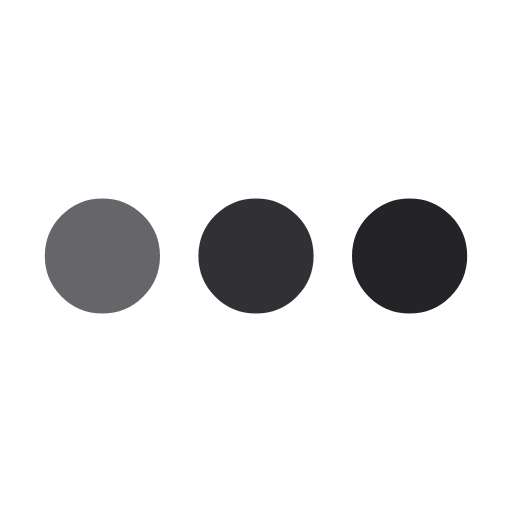
t = 0.00 s
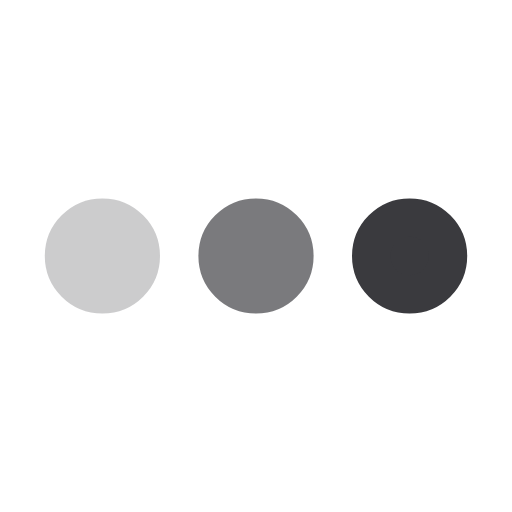
t = 0.25 s
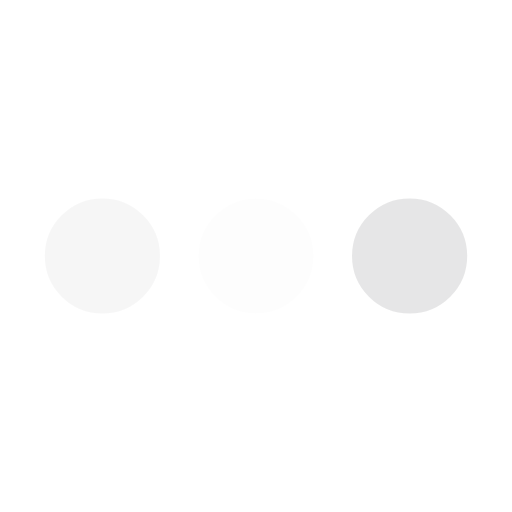
t = 0.75 s
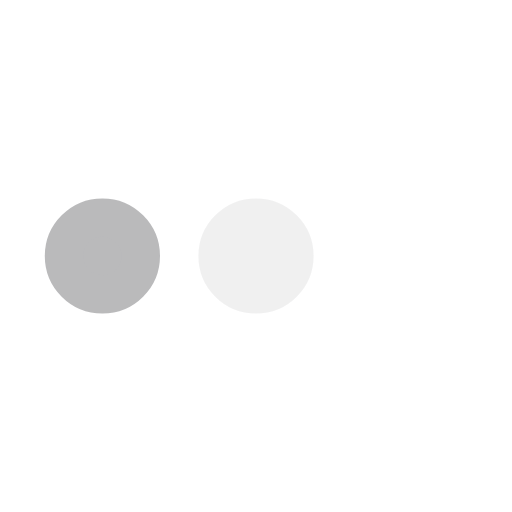
t = 1.00 s
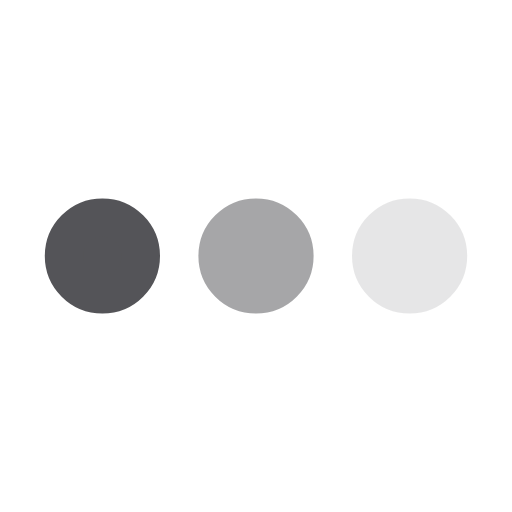
t = 1.25 s
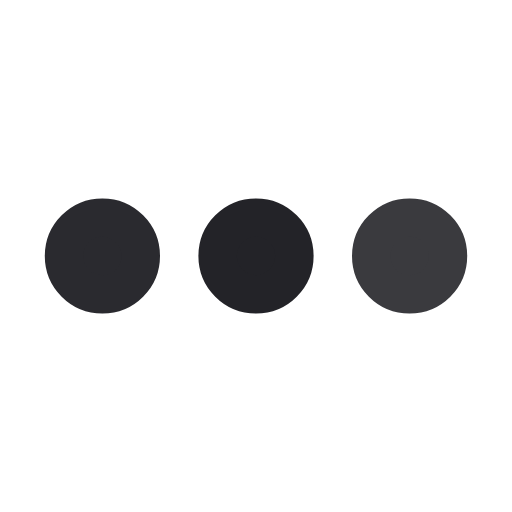
t = 1.75 s

The animated SVG that drew these frames (rendered in a browser with its animation timeline set to each time). Animation: 3 SMIL elements (animate=3); one cycle of 2.00 s, repeats indefinitely.

<svg xmlns='http://www.w3.org/2000/svg' viewBox='0 0 200 200'><circle fill='#232328' stroke='#232328' stroke-width='15' r='15' cx='40' cy='100'><animate attributeName='opacity' calcMode='spline' dur='2' values='1;0;1;' keySplines='.5 0 .5 1;.5 0 .5 1' repeatCount='indefinite' begin='-.4'></animate></circle><circle fill='#232328' stroke='#232328' stroke-width='15' r='15' cx='100' cy='100'><animate attributeName='opacity' calcMode='spline' dur='2' values='1;0;1;' keySplines='.5 0 .5 1;.5 0 .5 1' repeatCount='indefinite' begin='-.2'></animate></circle><circle fill='#232328' stroke='#232328' stroke-width='15' r='15' cx='160' cy='100'><animate attributeName='opacity' calcMode='spline' dur='2' values='1;0;1;' keySplines='.5 0 .5 1;.5 0 .5 1' repeatCount='indefinite' begin='0'></animate></circle></svg>
